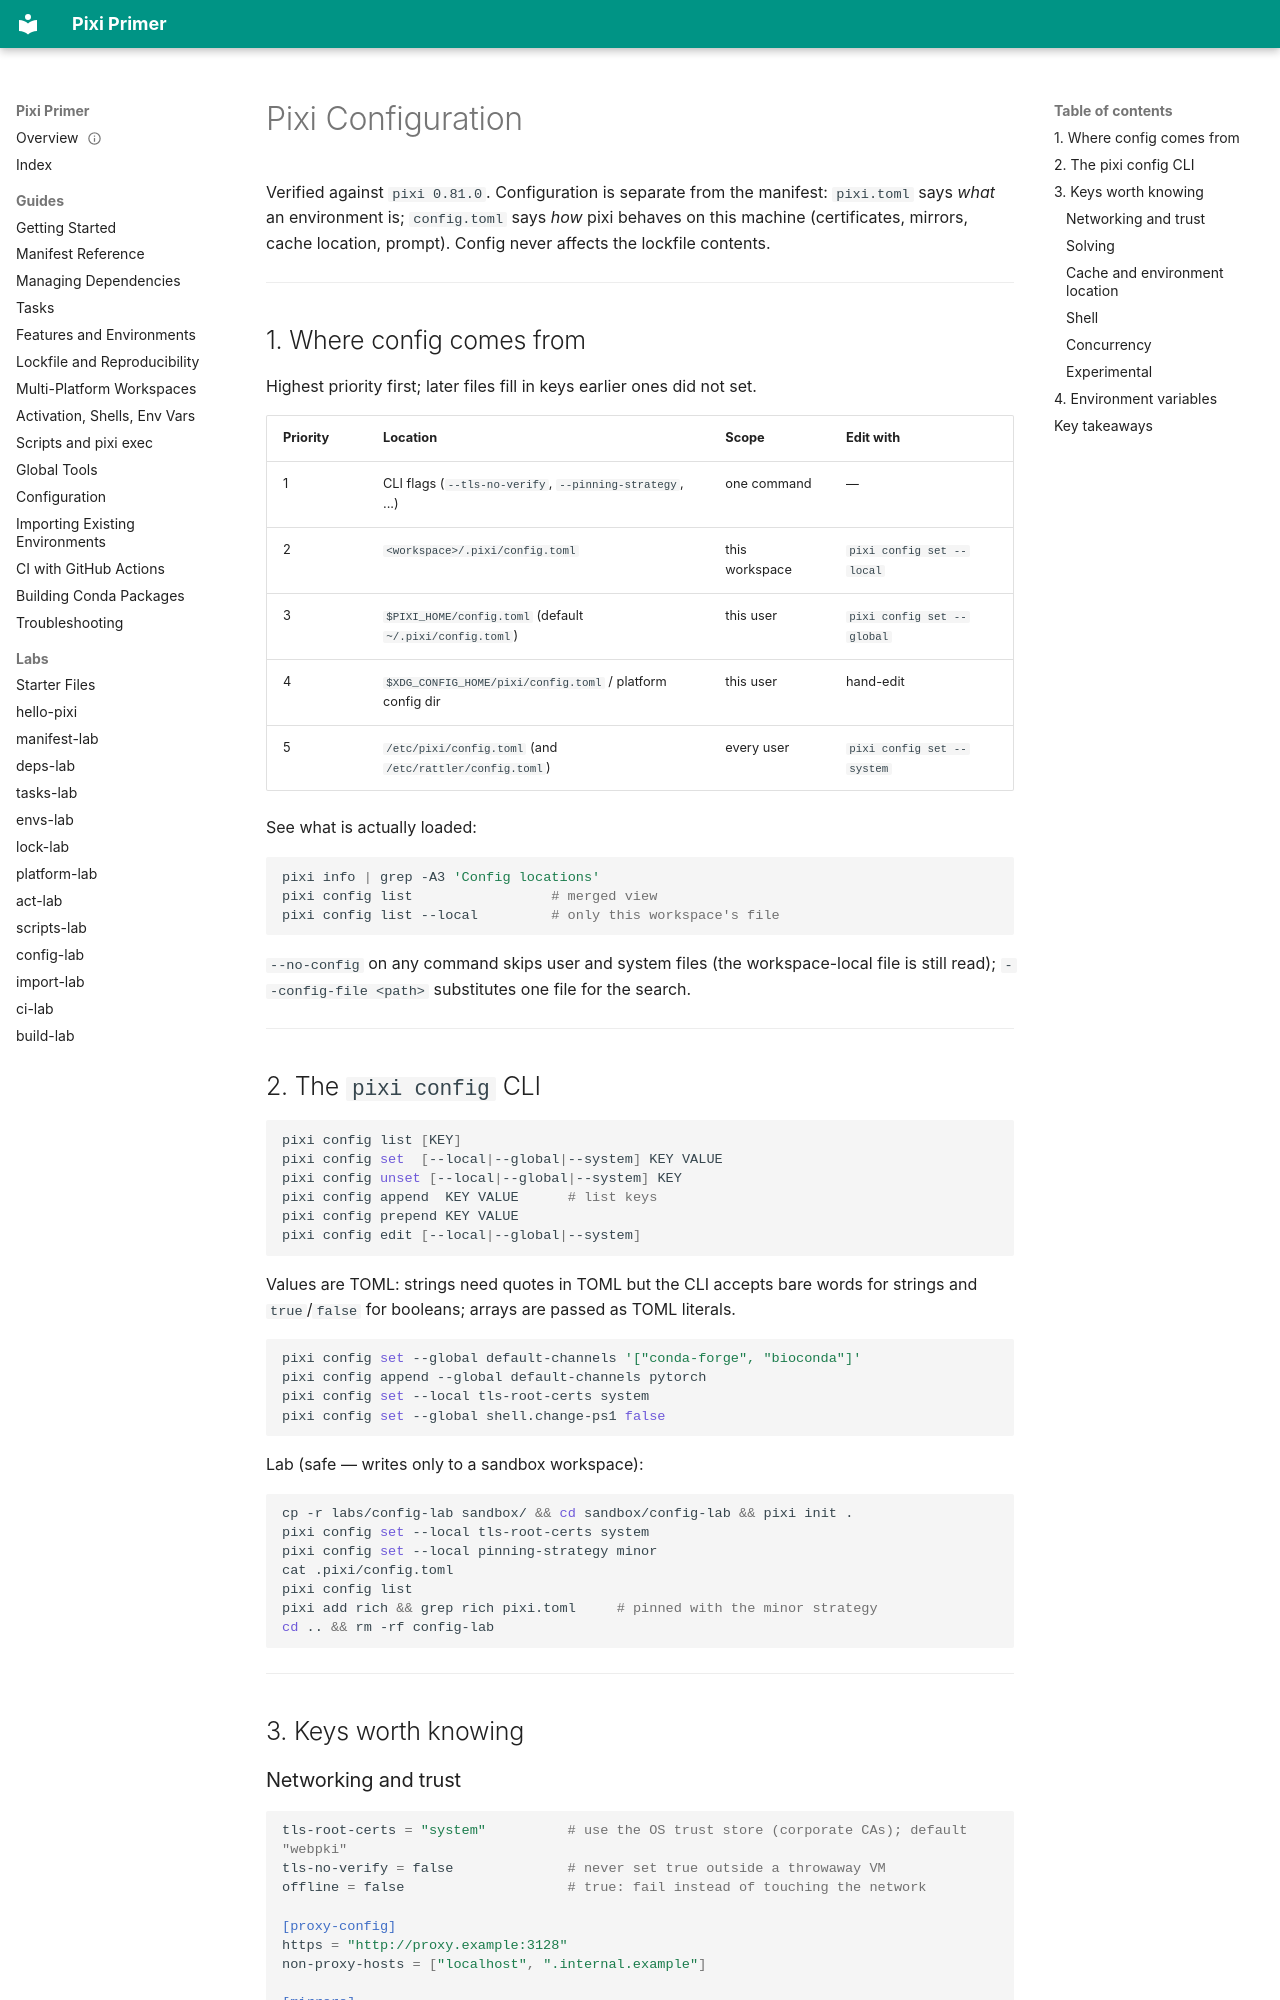

repository: millsks/pixi-primer-sandbox · page: pixi-config/index.html · generator: mkdocs

---
type: Reference
title: Pixi Configuration
description: Where pixi reads config.toml from and in what precedence, the keys worth setting (tls-root-certs, default-channels, pinning-strategy, mirrors, detached-environments, pypi-config, cache, shell), and the pixi config CLI for editing them at project, user, or system scope.
tags: [pixi, config, tls, mirrors, cache, reference]
status: stable
generated: { by: claude-opus-5, at: 2026-09-21T01:00:00Z }
verified: { by: process:pixi/0.81.0, at: 2026-09-21T01:00:00Z }
stale_after: 2027-03-21T00:00:00Z
sources:
  - id: pixi-config-help
    resource: cli:pixi/0.81.0/config --help
    title: pixi config --help (pixi 0.81.0)
    author: process:pixi/0.81.0
  - id: pixi-docs-config
    resource: https://pixi.prefix.dev/latest/reference/pixi_configuration/
    title: pixi — configuration reference
---

# Pixi Configuration

Verified against `pixi 0.81.0`. Configuration is separate from the manifest: `pixi.toml` says
*what* an environment is; `config.toml` says *how* pixi behaves on this machine (certificates,
mirrors, cache location, prompt). Config never affects the lockfile contents.

---

## 1. Where config comes from

Highest priority first; later files fill in keys earlier ones did not set.

| Priority | Location | Scope | Edit with |
|---|---|---|---|
| 1 | CLI flags (`--tls-no-verify`, `--pinning-strategy`, ...) | one command | — |
| 2 | `<workspace>/.pixi/config.toml` | this workspace | `pixi config set --local` |
| 3 | `$PIXI_HOME/config.toml` (default `~/.pixi/config.toml`) | this user | `pixi config set --global` |
| 4 | `$XDG_CONFIG_HOME/pixi/config.toml` / platform config dir | this user | hand-edit |
| 5 | `/etc/pixi/config.toml` (and `/etc/rattler/config.toml`) | every user | `pixi config set --system` |

See what is actually loaded:

```sh
pixi info | grep -A3 'Config locations'
pixi config list                 # merged view
pixi config list --local         # only this workspace's file
```

`--no-config` on any command skips user and system files (the workspace-local file is still
read); `--config-file <path>` substitutes one file for the search.

---
